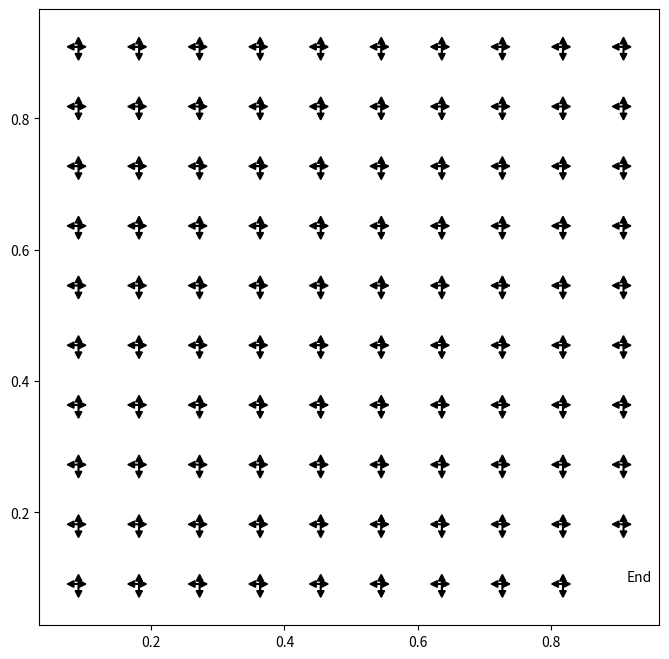

Recreate this plot in Python.
import collections
import matplotlib.pyplot as plt


class Space:
    def __init__(self, n_list):
        self.n_list = n_list
        self.n = len(n_list)

    def __getitem__(self, item):
        return self.n_list[item]


class GridWorld:
    def __init__(self, n=4, block=[]):
        self.grid_size = n
        self.state_space = Space([i for i in range(n*n)])
        self.action_space = Space([0, 1, 2, 3])
        self.current_state = -1
        self.termination = [n*n - 1]
        self.block = block

    def reset(self):
        # self.current_state = self.state_space[int(self.grid_size * self.grid_size / 2)]
        self.current_state = self.state_space[0]
        return self.current_state

    def step(self, action):
        height = width = self.grid_size
        punish_value = -10
        # punish_value = 0
        if action == 0:
            # go left
            new_position = self.current_state % width - 1
            if new_position < 0:
                return None, 0, False, True
            elif new_position in self.block:
                return None, 0, False, True
            else:
                self.current_state -= 1
                if self.current_state in self.termination:
                    return self.current_state, 1, True, {}
                else:
                    return self.current_state, 0, False, {}

        if action == 1:
            # go upper
            new_position = int(self.current_state / width) - 1
            if new_position < 0:
                return None, 0, False, True
            elif new_position in self.block:
                return None, 0, False, True
            else:
                self.current_state -= width
                if self.current_state in self.termination:
                    return self.current_state, 1, True, {}
                else:
                    return self.current_state, 0, False, {}

        if action == 2:
            # go right
            new_position = self.current_state % width + 1
            if new_position >= width:
                return None, 0, False, True
            elif new_position in self.block:
                return None, 0, False, True
            else:
                self.current_state += 1
                if self.current_state in self.termination:
                    return self.current_state, 1, True, {}
                else:
                    return self.current_state, 0, False, {}

        if action == 3:
            # go down
            new_position = int(self.current_state / width) + 1
            if new_position >= height:
                return None, 0, False, True
            elif new_position in self.block:
                return None, 0, False, True
            else:
                self.current_state += width
                if self.current_state in self.termination:
                    return self.current_state, 1, True, {}
                else:
                    return self.current_state, 0, False, {}

    def plot_grid_world(self, policy):
        n = self.grid_size
        size_of_action_space = self.action_space.n
        plt.figure(figsize=(8, 8))
        for i in range(n):
            for j in range(n):
                if i*n+j in self.termination:
                    plt.text((j + 1.05) / (n + 1), 1 - (i + 0.95) / (n + 1), 'End',
                             size='medium')
                    continue
                if i*n+j in self.block:
                    plt.text((j + 1.05) / (n + 1), 1 - (i + 0.95) / (n + 1), 'B',
                             size='medium')
                    continue
                for action_iter in range(size_of_action_space):
                    if policy[i*n+j][action_iter] != 0:
                        length = policy[i*n+j][action_iter]
                        if action_iter == 0:
                            plt.arrow((j + 1) / (n + 1), 1 - (i + 1) / (n + 1),  -1*length/ (4 * (n + 1)), 0,
                                      head_width=0.01, head_length=0.01, fc='k', ec='k')
                        if action_iter == 1:
                            plt.arrow((j + 1) / (n + 1), 1 - (i + 1) / (n + 1),  0, 1*length / (4 * (n + 1)),
                                      head_width=0.01, head_length=0.01, fc='k', ec='k')
                        if action_iter == 2:
                            plt.arrow((j + 1) / (n + 1), 1 - (i + 1) / (n + 1),  +1*length/ (4 * (n + 1)), 0,
                                      head_width=0.01, head_length=0.01, fc='k', ec='k')
                        if action_iter == 3:
                            plt.arrow((j + 1) / (n + 1), 1 - (i + 1) / (n + 1),  0, -1*length / (4 * (n + 1)),
                                      head_width=0.01, head_length=0.01, fc='k', ec='k')
        plt.show()


if __name__ == '__main__':
    policy_test = collections.defaultdict(lambda: [.3,.2,.05,.45])
    env = GridWorld(10)
    env.plot_grid_world(policy_test)